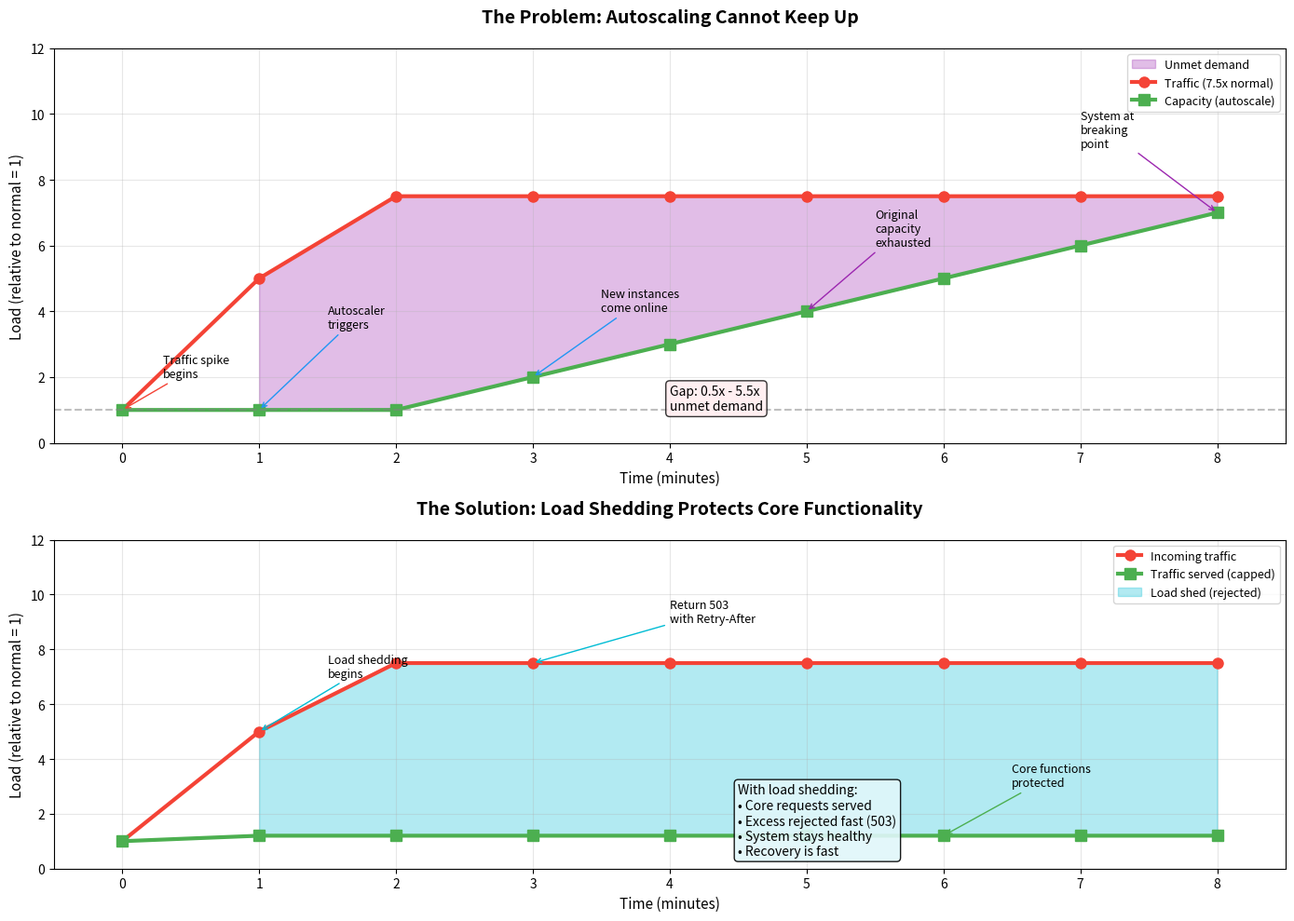

Python code for this plot:
#!/usr/bin/env python3
"""
Visualization: Eight-Minute Hour Timeline
==========================================
This script generates a timeline showing what happens during an 8-minute spike,
comparing reactive autoscaling vs. ideal protection mechanisms.

Book: Release It! - Chapter 10
Author: Michael Nygard

Run: python eight_minute_timeline.py
Output: eight_minute_timeline.png
"""

import matplotlib.pyplot as plt
import matplotlib.patches as mpatches
import numpy as np

# Set up the figure
fig, (ax1, ax2) = plt.subplots(2, 1, figsize=(14, 10), height_ratios=[1.2, 1])

# Colors
colors = {
    'traffic': '#F44336',
    'capacity': '#4CAF50',
    'queue': '#FF9800',
    'autoscale': '#2196F3',
    'protection': '#00BCD4',
    'fail': '#9C27B0'
}

time_points = np.array([0, 1, 2, 3, 4, 5, 6, 7, 8])

# === TOP CHART: Traffic vs Capacity ===
ax1.set_xlim(-0.5, 8.5)
ax1.set_ylim(0, 12)

# Traffic curve (ramp up quickly in first 2 minutes, stay high)
traffic = [1, 5, 7.5, 7.5, 7.5, 7.5, 7.5, 7.5, 7.5]  # 7.5x normal

# Base capacity (constant until autoscale kicks in)
capacity = [1, 1, 1, 2, 3, 4, 5, 6, 7]  # Reacts at minute 3

# Fill area where traffic > capacity (the gap)
ax1.fill_between(time_points, traffic, capacity, where=[t > c for t, c in zip(traffic, capacity)],
                  alpha=0.3, color=colors['fail'], label='Unmet demand')

# Plot traffic line
ax1.plot(time_points, traffic, color=colors['traffic'], linewidth=3, marker='o', markersize=8, label='Traffic (7.5x normal)')

# Plot capacity line
ax1.plot(time_points, capacity, color=colors['capacity'], linewidth=3, marker='s', markersize=8, label='Capacity (autoscale)')

# Add annotations for key events
ax1.annotate('Traffic spike\nbegins', xy=(0, 1), xytext=(0.3, 2),
            fontsize=9, arrowprops=dict(arrowstyle='->', color=colors['traffic']))

ax1.annotate('Autoscaler\ntriggers', xy=(1, 1), xytext=(1.5, 3.5),
            fontsize=9, arrowprops=dict(arrowstyle='->', color=colors['autoscale']))

ax1.annotate('New instances\ncome online', xy=(3, 2), xytext=(3.5, 4),
            fontsize=9, arrowprops=dict(arrowstyle='->', color=colors['autoscale']))

ax1.annotate('Original\ncapacity\nexhausted', xy=(5, 4), xytext=(5.5, 6),
            fontsize=9, arrowprops=dict(arrowstyle='->', color=colors['fail']))

ax1.annotate('System at\nbreaking\npoint', xy=(8, 7), xytext=(7, 9),
            fontsize=9, arrowprops=dict(arrowstyle='->', color=colors['fail']))

ax1.set_xlabel('Time (minutes)', fontsize=11)
ax1.set_ylabel('Load (relative to normal = 1)', fontsize=11)
ax1.set_title('The Problem: Autoscaling Cannot Keep Up', fontsize=14, fontweight='bold', pad=20)
ax1.legend(loc='upper right', fontsize=9)
ax1.set_xticks(time_points)
ax1.grid(True, alpha=0.3)
ax1.axhline(y=1, color='gray', linestyle='--', alpha=0.5, label='Normal capacity')

# Add text box explaining the gap
gap_text = "Gap: 0.5x - 5.5x\nunmet demand"
ax1.text(4, 1, gap_text, fontsize=10, bbox=dict(boxstyle='round', facecolor='#FFEBEE', alpha=0.8))

# === BOTTOM CHART: What Should Happen (Load Shedding) ===
ax2.set_xlim(-0.5, 8.5)
ax2.set_ylim(0, 12)

# With load shedding: capacity stays constant, but we shed excess
traffic_protected = [1, 5, 7.5, 7.5, 7.5, 7.5, 7.5, 7.5, 7.5]
capacity_protected = [1, 1.2, 1.2, 1.2, 1.2, 1.2, 1.2, 1.2, 1.2]  # Pre-warmed + small buffer
served = [1, 1.2, 1.2, 1.2, 1.2, 1.2, 1.2, 1.2, 1.2]  # Capped at capacity
shed = [0, 3.8, 6.3, 6.3, 6.3, 6.3, 6.3, 6.3, 6.3]  # Traffic - served

# Plot total traffic
ax2.plot(time_points, traffic_protected, color=colors['traffic'], linewidth=3,
         marker='o', markersize=8, label='Incoming traffic')

# Plot served traffic (capped)
ax2.plot(time_points, served, color=colors['capacity'], linewidth=3,
         marker='s', markersize=8, label='Traffic served (capped)')

# Fill shed traffic
ax2.fill_between(time_points, traffic_protected, served, where=[t > s for t, s in zip(traffic_protected, served)],
                  alpha=0.3, color=colors['protection'], label='Load shed (rejected)')

# Annotations
ax2.annotate('Load shedding\nbegins', xy=(1, 5), xytext=(1.5, 7),
            fontsize=9, arrowprops=dict(arrowstyle='->', color=colors['protection']))

ax2.annotate('Return 503\nwith Retry-After', xy=(3, 7.5), xytext=(4, 9),
            fontsize=9, arrowprops=dict(arrowstyle='->', color=colors['protection']))

ax2.annotate('Core functions\nprotected', xy=(6, 1.2), xytext=(6.5, 3),
            fontsize=9, arrowprops=dict(arrowstyle='->', color=colors['capacity']))

ax2.set_xlabel('Time (minutes)', fontsize=11)
ax2.set_ylabel('Load (relative to normal = 1)', fontsize=11)
ax2.set_title('The Solution: Load Shedding Protects Core Functionality', fontsize=14, fontweight='bold', pad=20)
ax2.legend(loc='upper right', fontsize=9)
ax2.set_xticks(time_points)
ax2.grid(True, alpha=0.3)

# Add explanation box
explanation_text = "With load shedding:\n• Core requests served\n• Excess rejected fast (503)\n• System stays healthy\n• Recovery is fast"
ax2.text(4.5, 0.5, explanation_text, fontsize=10,
        bbox=dict(boxstyle='round', facecolor='#E0F7FA', alpha=0.9))

plt.tight_layout()
plt.savefig('eight_minute_timeline.png', dpi=150, bbox_inches='tight',
            facecolor='white', edgecolor='none')
plt.show()

print("Timeline visualization saved to eight_minute_timeline.png")
